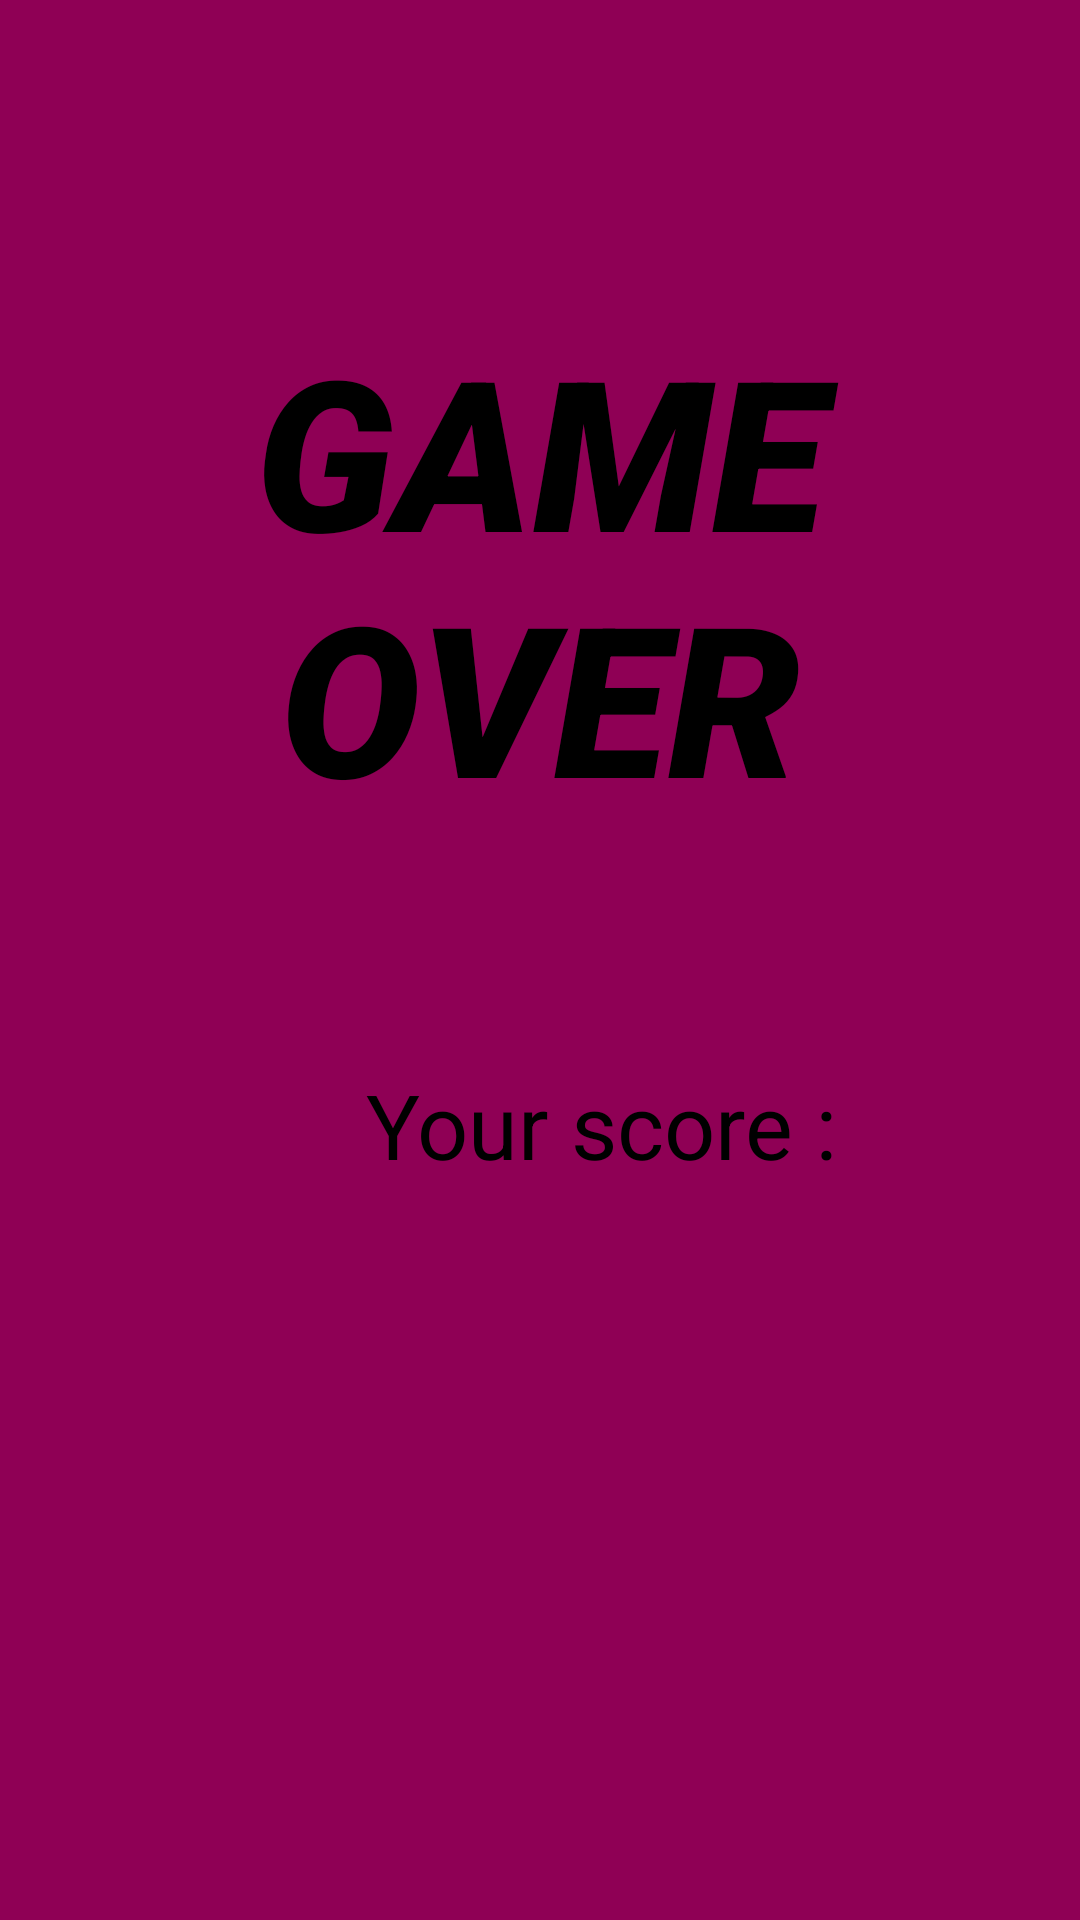

Write the Android layout XML for this screen, with the resource values it uses.
<!-- AndroidManifest.xml: application theme Theme.Jeu -->
<!-- res/layout/activity_gameover.xml -->
<?xml version="1.0" encoding="utf-8"?>
<androidx.constraintlayout.widget.ConstraintLayout xmlns:android="http://schemas.android.com/apk/res/android"
    xmlns:app="http://schemas.android.com/apk/res-auto"
    xmlns:tools="http://schemas.android.com/tools"
    android:id="@+id/main"
    android:layout_width="match_parent"
    android:layout_height="match_parent"
    android:background="#8F0055">

    <TextView
        android:id="@+id/gameover"
        android:layout_width="313dp"
        android:layout_height="169dp"
        android:layout_marginStart="49dp"
        android:layout_marginTop="97dp"
        android:layout_marginEnd="49dp"
        android:layout_marginBottom="34dp"
        android:background="@android:color/transparent"
        android:fontFamily="sans-serif-black"
        android:text="GAME OVER"
        android:textAlignment="center"
        android:textColor="@color/black"
        android:textSize="70sp"
        android:textStyle="bold|italic"
        app:layout_constraintBottom_toTopOf="@+id/your_score"
        app:layout_constraintEnd_toEndOf="parent"
        app:layout_constraintStart_toStartOf="parent"
        app:layout_constraintTop_toTopOf="parent" />

    <Button
        android:id="@+id/cont"
        android:layout_width="wrap_content"
        android:layout_height="wrap_content"
        android:layout_alignParentTop="true"
        android:layout_centerHorizontal="true"
        android:layout_marginStart="106dp"
        android:layout_marginTop="504dp"
        android:layout_marginEnd="107dp"
        android:layout_marginBottom="141dp"
        android:fontFamily="sans-serif-light"
        android:text="@string/cont"
        android:textAllCaps="false"
        android:textColor="#000000"
        android:textSize="50sp"
        android:textStyle="bold"
        app:backgroundTint="#F653C8"
        app:layout_constraintBottom_toBottomOf="parent"
        app:layout_constraintEnd_toEndOf="parent"
        app:layout_constraintHorizontal_bias="0.486"
        app:layout_constraintStart_toStartOf="parent"
        app:layout_constraintTop_toTopOf="parent"
        tools:ignore="UsingOnClickInXml"
        tools:visibility="visible" />

    <TextView
        android:id="@+id/your_score"
        android:layout_width="wrap_content"
        android:layout_height="wrap_content"
        android:layout_marginStart="122dp"
        android:layout_marginTop="42dp"
        android:layout_marginEnd="123dp"
        android:layout_marginBottom="8dp"
        android:background="@android:color/transparent"
        android:text="Your score : "
        android:textColor="@color/black"
        android:textSize="30sp"
        app:layout_constraintBottom_toTopOf="@+id/your_score_value"
        app:layout_constraintEnd_toEndOf="parent"
        app:layout_constraintHorizontal_bias="0.0"
        app:layout_constraintStart_toStartOf="parent"
        app:layout_constraintTop_toBottomOf="@+id/gameover" />

    <TextView
        android:id="@+id/your_score_value"
        android:layout_width="wrap_content"
        android:layout_height="wrap_content"
        android:layout_marginStart="197dp"
        android:layout_marginTop="2dp"
        android:layout_marginEnd="197dp"
        android:layout_marginBottom="87dp"
        android:background="@android:color/transparent"
        android:text="0"
        android:textColor="@color/black"
        android:textSize="30sp"
        app:layout_constraintBottom_toTopOf="@+id/cont"
        app:layout_constraintEnd_toEndOf="parent"
        app:layout_constraintHorizontal_bias="0.0"
        app:layout_constraintStart_toStartOf="parent"
        app:layout_constraintTop_toBottomOf="@+id/your_score" />

</androidx.constraintlayout.widget.ConstraintLayout>
<!-- resources referenced by this layout -->
<resources>
  <color name="black">#FF000000</color>
  <string name="cont">CONTINUE</string>
  <style name="Theme.Jeu" parent="Theme.MaterialComponents.DayNight.NoActionBar">
          <item name="android:windowDisablePreview">true</item>
          <item name="android:windowNoTitle">true</item>
          <item name="android:windowContentOverlay">@null</item>
          <item name="android:windowBackground">@drawable/ic_launcher_background</item>
          <item name="android:background">@color/teal_700</item>
  
          
          <item name="colorPrimary">@color/purple_500</item>
          <item name="colorPrimaryVariant">@color/purple_700</item>
          <item name="colorOnPrimary">@color/white</item>
          
          <item name="colorSecondary">@color/teal_200</item>
          <item name="colorSecondaryVariant">@color/teal_700</item>
          <item name="colorOnSecondary">@color/black</item>
          
          <item name="android:statusBarColor">?attr/colorPrimaryVariant</item>
          
      </style>
  <color name="teal_700">#334b04</color>
  <color name="purple_500">#FF6200EE</color>
  <color name="purple_700">#FF3700B3</color>
  <color name="white">#FFFFFFFF</color>
  <color name="teal_200">#FF03DAC5</color>
</resources>
